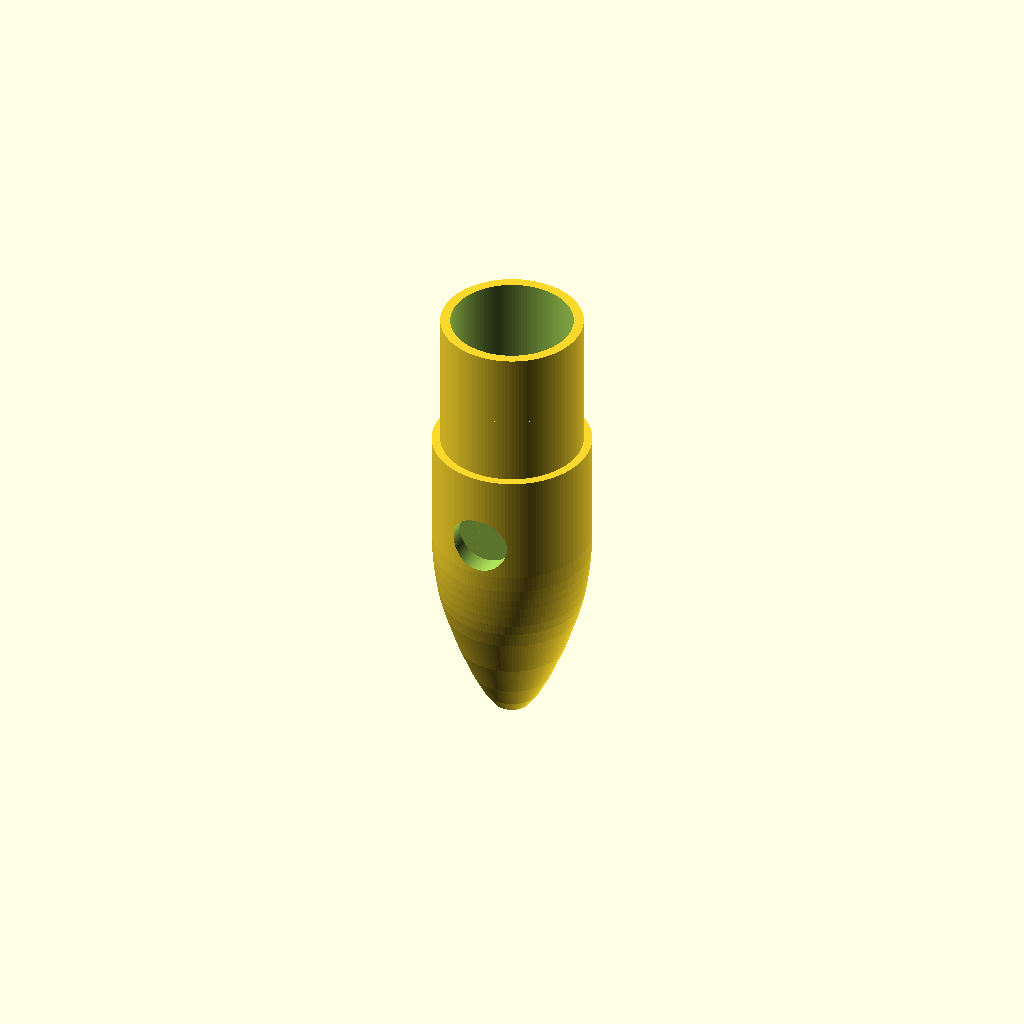
Cell 1: the model at its default parameters.
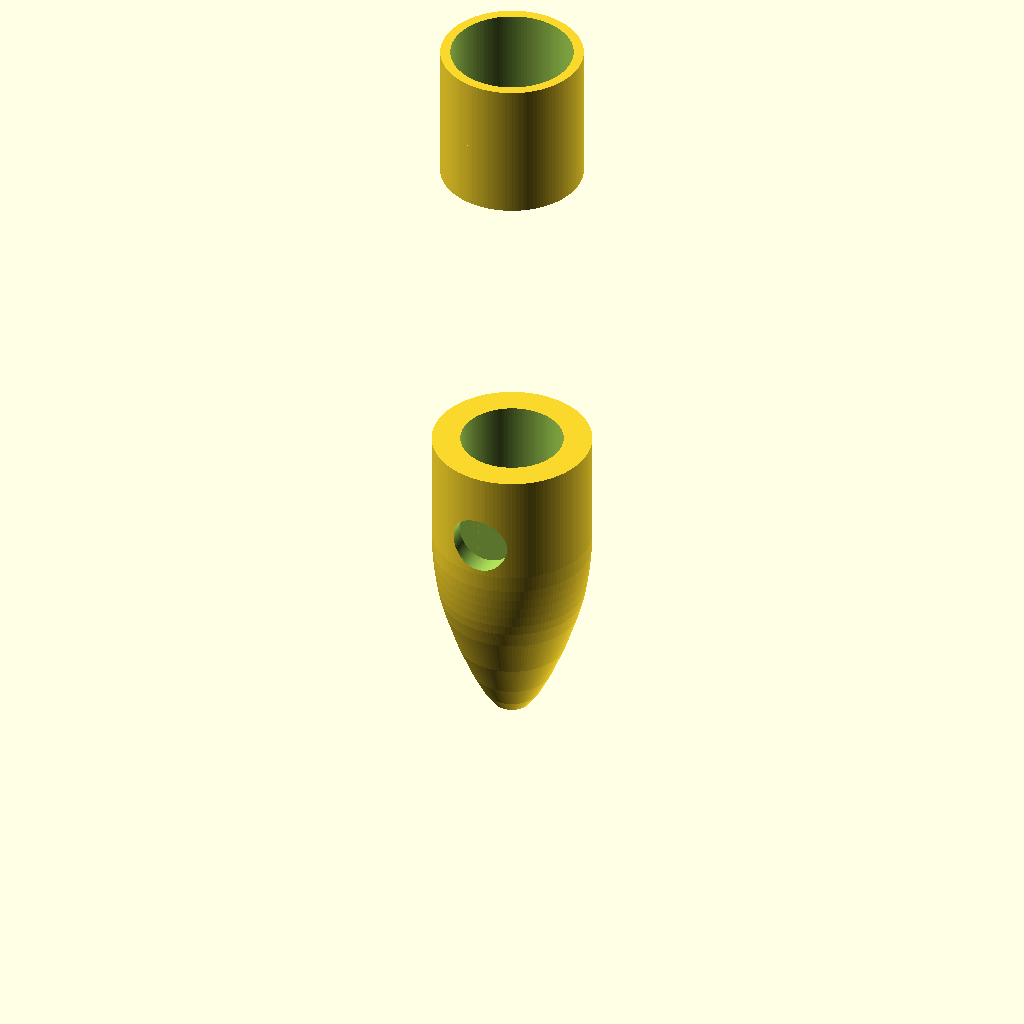
Cell 2: the same model with head_length = 114.
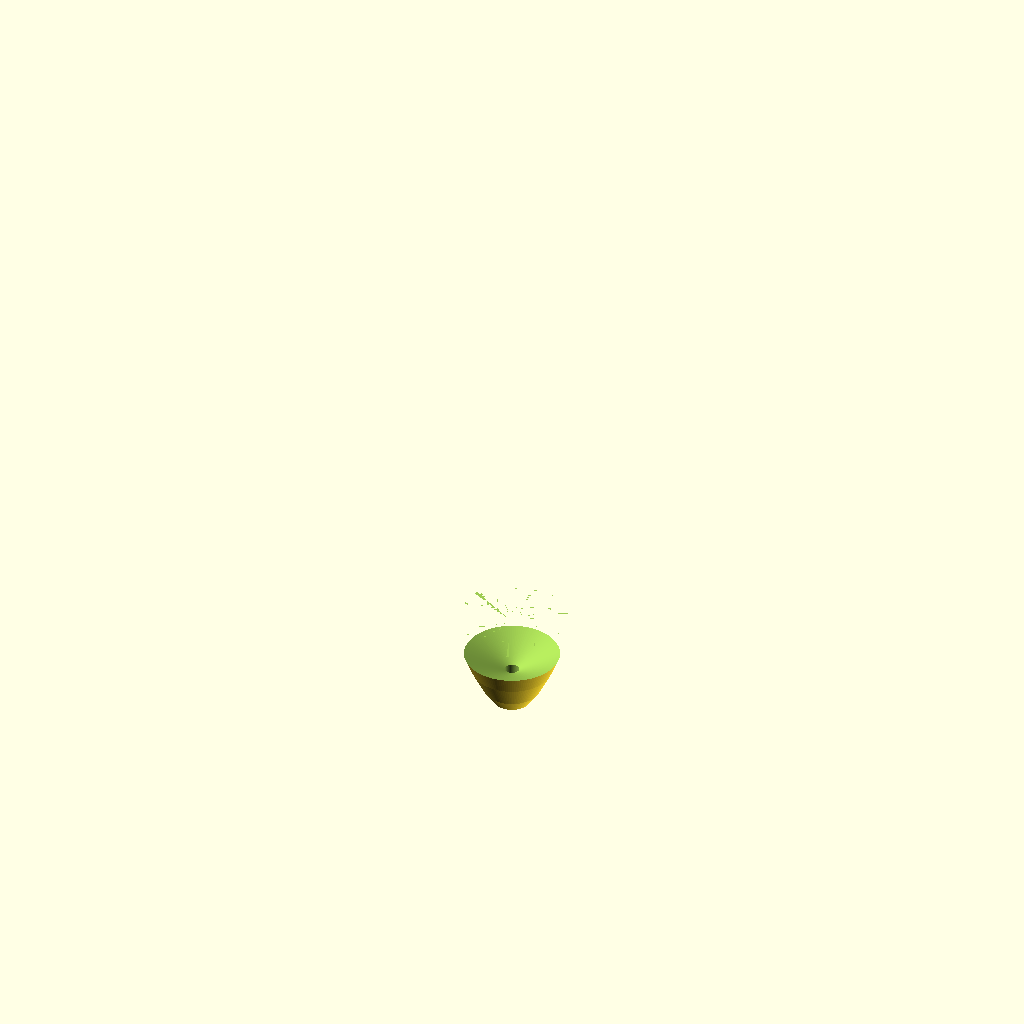
Cell 3: max_diameter = 56 (everything else at default).
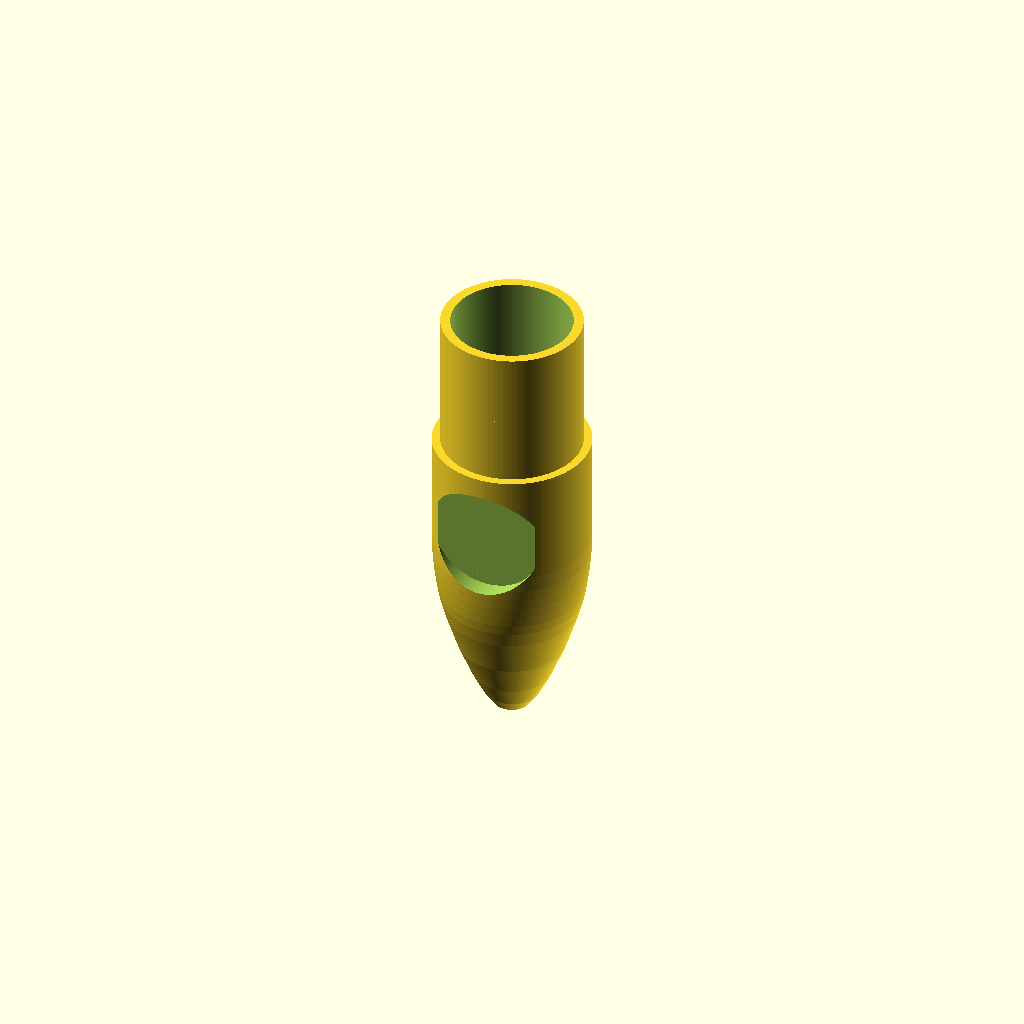
Cell 4: eye_diameter = 20.5 (everything else at default).
One fixed orthographic camera (rotation 55°, 0°, 25°; colour scheme Cornfield) for every cell.
The OpenSCAD source (lurehead.scad):
//
// GREEN MACHINE STYLE OFFSHORE TROLLING LURE HEAD
// 28 mm maximum OD  |  22 mm sinker cavity
// Single 12 mm ramp + 1 mm return gap + 12 mm straight skirt tube
//
// Print orientation: nose down (+Z toward rear / open cavity end).
// All dimensions in millimeters.
// Lure axis is the Z axis; nose is at Z = 0.
//

$fn = 128;

// -----------------------------
// KEY DIMENSIONS
// -----------------------------
head_length       = 57;     // nose-to-rear of main head
max_diameter      = 28;     // maximum OD of head
leader_bore       = 2.5;    // through-hole for leader wire

min_wall          = 5.0;
sinker_bore       = max_diameter - 2*min_wall;  // 18 mm — egg-sinker cavity ID

// Eye pockets: flat-bottom cylindrical recesses on ±Y sides
eye_diameter      = 10.25;
eye_depth         = 2.5;
eye_z             = 43;     // axial station (from nose) to pocket centre

// Skirt spigot (extension): hollow tube with one ramped ridge,
// then returns to tube OD and continues straight aft.
extension_length  = 25;
tube_od           = 25;     // spigot outer diameter (base / straight section)
tube_id           = 21.5;   // spigot inner bore
ramp_peak_d       = 25;     // outer diameter at ramp peak

ramp1_length      = 12;     // axial length of first ramp section
ramp_gap          = 1;      // axial return gap from peak back to tube OD
ramp2_length      = 12;     // axial length of straight tube section after gap

// Internal cavity limits (measured from nose)
cavity_end        = 18;     // forward end of the sinker cavity
transition_start  = 8;      // where the leader bore starts flaring to cavity


// ============================================================
// EXTERIOR GEOMETRY
// ============================================================

// -----------------------------
// Head profile (rotated about Z)
// Points are [radius, z-height] — nose at z=0.
// Ogive shoulder widens to 28 mm OD, then holds
// that diameter to the rear face at z = head_length.
// -----------------------------
module head_profile()
{
    rotate_extrude()
        polygon([
            [ 0.0,  0.0],
            [ 3.2,  1.5],
            [ 5.0,  4.0],
            [ 7.0,  8.0],
            [ 9.5, 14.0],
            [11.8, 21.0],
            [12.6, 24.0],   // smooth monotonic shoulder
            [13.0, 26.0],
            [13.3, 28.0],
            [13.55,30.0],
            [13.75,32.0],
            [13.9, 34.0],
            [14.0, 37.0],   // reaches full 28 mm OD here
            [14.0, 57.0],   // hold 28 mm OD to rear face
            [ 0.0, 57.0]    // close polygon at axis
        ]);
}


// -----------------------------
// Skirt spigot with single ramp ridge.
//
// Built as a union of hull() pairs so the solid truly
// extends along the lure axis (rotate_extrude with axial
// coordinates does not produce an axial solid).
//
// The spigot is a hollow tube (central bore removed later).
// Profile:
//   z0 ──(r_base)──> z1 ──(r_peak)
//                               \\──> z2 ──(r_base)──> z3 ──(r_base)
//   Three segments:
//     seg 1: z0→z1  ramp up to ridge peak
//     seg 2: z1→z2  ramp down across 1 mm gap
//     seg 3: z2→z3  straight tube at tube_od (no second ramp)
//
//   z0 = head_length   z1 = z0+ramp1_length
//   z2 = z1+ramp_gap   z3 = z2+ramp2_length
// -----------------------------
module extension_with_ramps()
{
    z0 = head_length;
    z1 = z0 + ramp1_length;
    z2 = z1 + ramp_gap;
    z3 = z2 + ramp2_length;

    r_base = tube_od / 2;      // constant tube radius
    r_peak = ramp_peak_d / 2;  // first ramp peak radius

    union()
    {
        // segment 1: ramp up from tube OD to peak
        hull()
        {
            translate([0, 0, z0]) cylinder(h=0.01, r=r_base);
            translate([0, 0, z1]) cylinder(h=0.01, r=r_peak);
        }

        // segment 2: ramp down from peak back to tube OD across the 1 mm gap
        hull()
        {
            translate([0, 0, z1]) cylinder(h=0.01, r=r_peak);
            translate([0, 0, z2]) cylinder(h=0.01, r=r_base);
        }

        // segment 3: straight tube (no second ramp)
        translate([0, 0, z2])
            cylinder(h=z3 - z2, r=r_base);
    }
}


// Combined exterior solid
module exterior()
{
    union()
    {
        head_profile();
        extension_with_ramps();
    }
}


// ============================================================
// INTERNAL CUTS
// ============================================================

// -----------------------------
// Leader passage — continuous 2.5 mm bore from nose to rear.
// Extended by 1 mm past each end to guarantee clean cuts.
// -----------------------------
module leader_passage()
{
    translate([0, 0, -1])
        cylinder(d=leader_bore, h=head_length + extension_length + 2);
}


// -----------------------------
// Front cavity transition — tapers from the 2.5 mm leader bore
// up to the 18 mm sinker cavity over the span
// [transition_start … cavity_end].
// d1 (narrow end) is at the nose side; d2 (wide end) joins the cavity.
// -----------------------------
module cavity_transition()
{
    translate([0, 0, transition_start])
        cylinder(
            d1 = leader_bore,
            d2 = sinker_bore,
            h  = cavity_end - transition_start
        );
}


// -----------------------------
// Sinker cavity — 18 mm cylindrical void that accepts an egg sinker.
// Runs from cavity_end (18 mm from nose) through to the open rear.
// Extended by 1 mm past the rear to guarantee a clean cut.
// -----------------------------
module sinker_cavity()
{
    cavity_rear = head_length + extension_length;

    translate([0, 0, cavity_end])
        cylinder(d=sinker_bore, h=cavity_rear - cavity_end + 1);
}


// -----------------------------
// Central bore through the spigot — removes the core of the
// extension so it is a tube, not a solid rod.
// Starts 1 mm inside the head rear face for a clean intersection.
// -----------------------------
module central_bore()
{
    translate([0, 0, head_length - 1])
        cylinder(d=tube_id, h=extension_length + 2);
}


// -----------------------------
// Eye pockets — flat-bottom cylindrical recesses on the ±Y sides
// of the head at axial station eye_z.
//
// For each side, rotate so the cylinder points inward (toward the axis),
// then place the open end at the outer surface.  The cylinder height of
// eye_depth + 1 mm guarantees a clean flat bottom at the correct depth.
// -----------------------------
module eye_pockets()
{
    for (side = [-1, 1])
        translate([0, side * max_diameter/2, eye_z])  // outer surface, axial station
            rotate([side * 90, 0, 0])                 // point cylinder inward
                cylinder(d=eye_diameter, h=eye_depth + 1);
}


// ============================================================
// FINAL MODEL
// ============================================================
difference()
{
    exterior();

    leader_passage();       // continuous 2.5 mm through-hole
    cavity_transition();    // flared taper from leader bore to cavity
    sinker_cavity();        // 18 mm egg-sinker void from rear
    central_bore();         // hollow core of skirt spigot
    eye_pockets();          // side recesses for doll eyes
}
Customizer parameters (derived from the source; name, type, default, range or options):
head_length: number, default 57
max_diameter: number, default 28
leader_bore: number, default 2.5
min_wall: number, default 5
eye_diameter: number, default 10.25
eye_depth: number, default 2.5
eye_z: number, default 43
extension_length: number, default 25
tube_od: number, default 25
tube_id: number, default 21.5
ramp_peak_d: number, default 25
ramp1_length: number, default 12
ramp_gap: number, default 1
ramp2_length: number, default 12
cavity_end: number, default 18
transition_start: number, default 8
